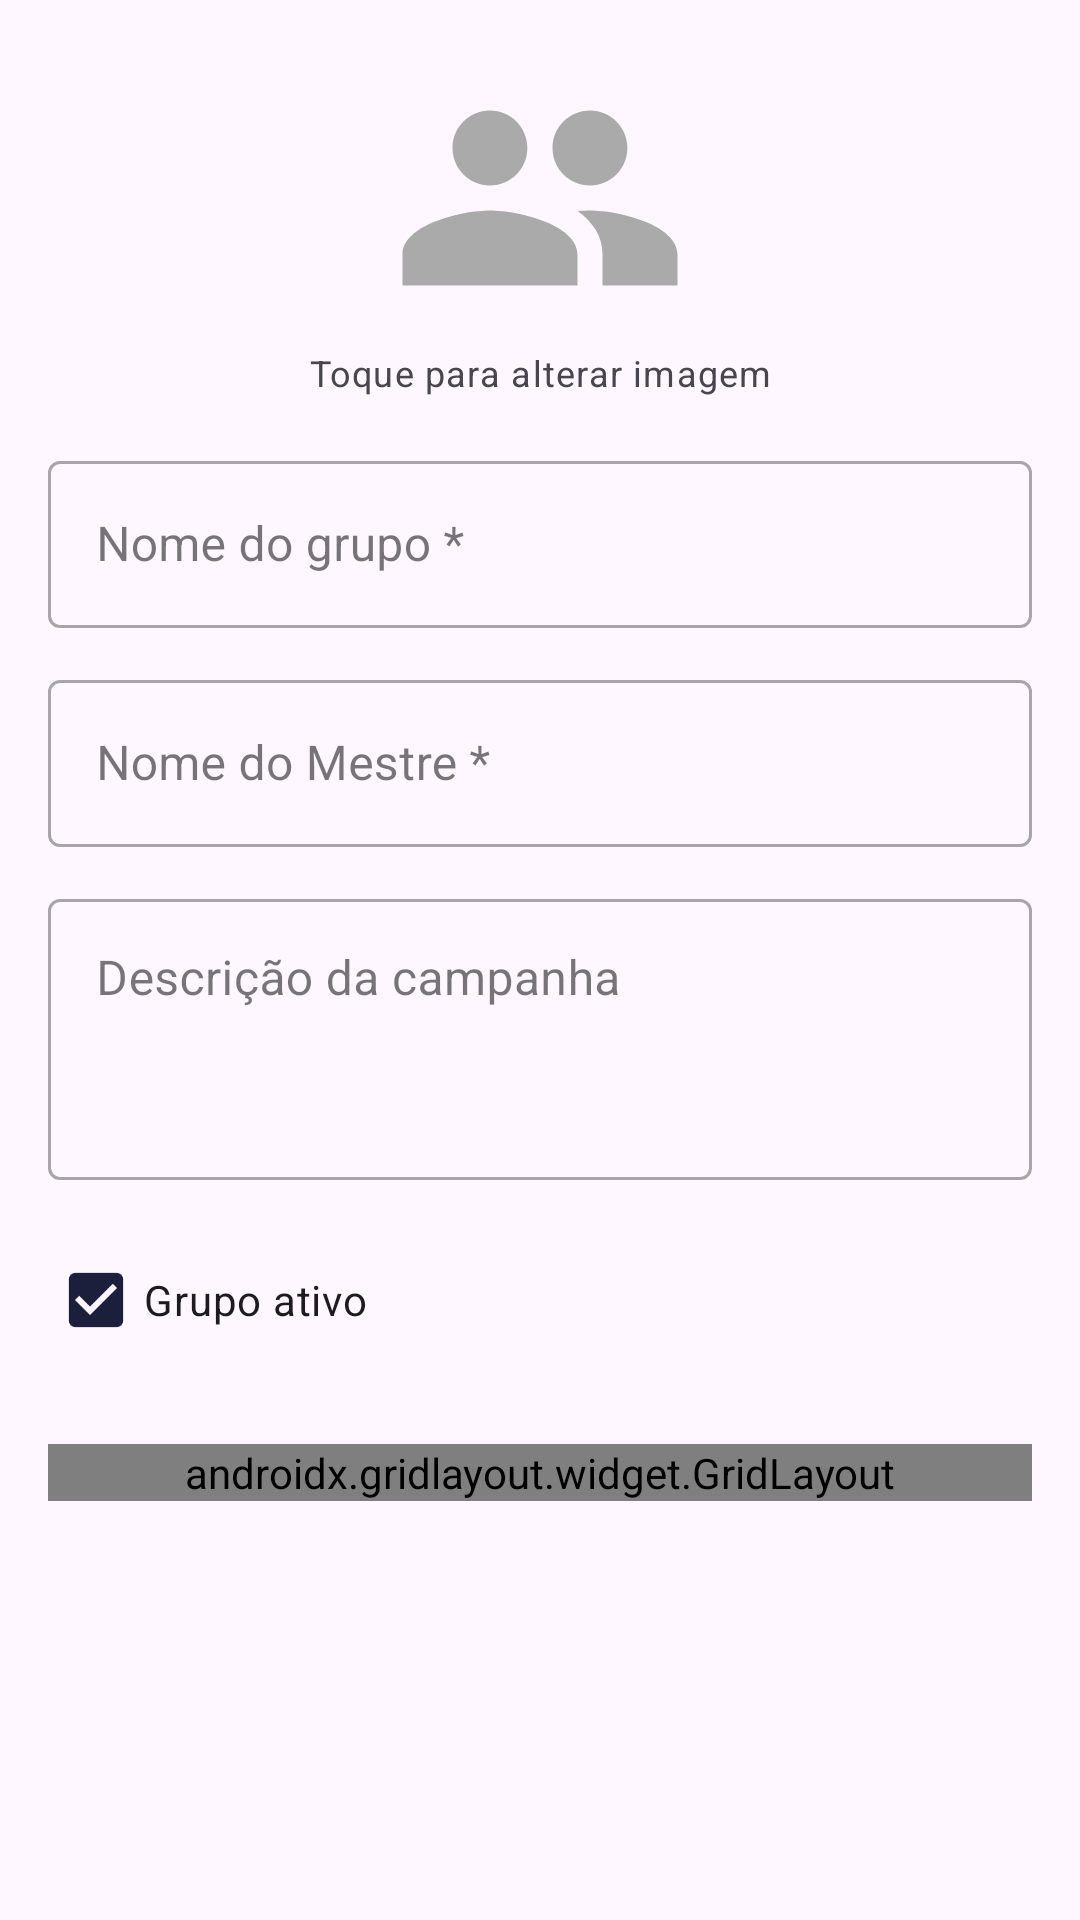

The Android layout XML behind this screen, and the referenced resources:
<!-- AndroidManifest.xml: application theme Theme.RPGManager -->
<!-- res/layout/fragment_group_form.xml -->
<?xml version="1.0" encoding="utf-8"?>
<ScrollView
    xmlns:android="http://schemas.android.com/apk/res/android"
    android:layout_width="match_parent"
    android:layout_height="match_parent">

    <LinearLayout
        android:layout_width="match_parent"
        android:layout_height="wrap_content"
        android:orientation="vertical"
        android:padding="16dp">

        
        <ImageView
            android:id="@+id/ivGroupImage"
            android:layout_width="100dp"
            android:layout_height="100dp"
            android:layout_gravity="center_horizontal"
            android:contentDescription="@string/group_image_desc"
            android:scaleType="centerCrop"
            android:src="@drawable/ic_group_placeholder" />

        <TextView
            android:layout_width="match_parent"
            android:layout_height="wrap_content"
            android:gravity="center"
            android:text="@string/tap_to_change_image"
            android:textAppearance="?attr/textAppearanceBodySmall"
            android:layout_marginBottom="16dp" />

        
        <com.google.android.material.textfield.TextInputLayout
            android:layout_width="match_parent"
            android:layout_height="wrap_content"
            android:hint="@string/hint_group_name"
            style="@style/Widget.MaterialComponents.TextInputLayout.OutlinedBox"
            android:layout_marginBottom="12dp">
            <com.google.android.material.textfield.TextInputEditText
                android:id="@+id/etGroupName"
                android:layout_width="match_parent"
                android:layout_height="wrap_content"
                android:inputType="textCapWords" />
        </com.google.android.material.textfield.TextInputLayout>

        
        <com.google.android.material.textfield.TextInputLayout
            android:layout_width="match_parent"
            android:layout_height="wrap_content"
            android:hint="@string/hint_master_name"
            style="@style/Widget.MaterialComponents.TextInputLayout.OutlinedBox"
            android:layout_marginBottom="12dp">
            <com.google.android.material.textfield.TextInputEditText
                android:id="@+id/etMasterName"
                android:layout_width="match_parent"
                android:layout_height="wrap_content"
                android:inputType="textCapWords" />
        </com.google.android.material.textfield.TextInputLayout>

        
        <com.google.android.material.textfield.TextInputLayout
            android:layout_width="match_parent"
            android:layout_height="wrap_content"
            android:hint="@string/hint_description"
            style="@style/Widget.MaterialComponents.TextInputLayout.OutlinedBox"
            android:layout_marginBottom="16dp">
            <com.google.android.material.textfield.TextInputEditText
                android:id="@+id/etDescription"
                android:layout_width="match_parent"
                android:layout_height="wrap_content"
                android:inputType="textMultiLine"
                android:minLines="3"
                android:gravity="top" />
        </com.google.android.material.textfield.TextInputLayout>

        
        <CheckBox
            android:id="@+id/checkboxActive"
            android:layout_width="wrap_content"
            android:layout_height="wrap_content"
            android:checked="true"
            android:text="@string/label_active_group"
            android:layout_marginBottom="24dp" />

        
        <androidx.gridlayout.widget.GridLayout
            android:layout_width="match_parent"
            android:layout_height="wrap_content"
            android:columnCount="2"
            android:useDefaultMargins="true">

            <Button
                android:id="@+id/btnCancel"
                android:layout_width="0dp"
                android:layout_height="wrap_content"
                android:text="@string/cancel"
                style="@style/Widget.MaterialComponents.Button.OutlinedButton"
                app:layout_columnWeight="1"
                xmlns:app="http://schemas.android.com/apk/res-auto" />

            <Button
                android:id="@+id/btnSave"
                android:layout_width="0dp"
                android:layout_height="wrap_content"
                android:text="@string/save"
                app:layout_columnWeight="1"
                xmlns:app="http://schemas.android.com/apk/res-auto" />

        </androidx.gridlayout.widget.GridLayout>

    </LinearLayout>
</ScrollView>
<!-- resources referenced by this layout -->
<resources>
  <!-- drawable ic_group_placeholder (drawable) -->
  <?xml version="1.0" encoding="utf-8"?>
  <vector xmlns:android="http://schemas.android.com/apk/res/android"
      android:width="64dp"
      android:height="64dp"
      android:viewportWidth="24"
      android:viewportHeight="24">
      <path
          android:fillColor="#FFAAAAAA"
          android:pathData="M16,11c1.66,0 2.99,-1.34 2.99,-3S17.66,5 16,5c-1.66,0 -3,1.34 -3,3s1.34,3 3,3zM8,11c1.66,0 2.99,-1.34 2.99,-3S9.66,5 8,5C6.34,5 5,6.34 5,8s1.34,3 3,3zM8,13c-2.33,0 -7,1.17 -7,3.5V19h14v-2.5c0,-2.33 -4.67,-3.5 -7,-3.5zM16,13c-0.29,0 -0.62,0.02 -0.97,0.05 1.16,0.84 1.97,1.97 1.97,3.45V19h6v-2.5c0,-2.33 -4.67,-3.5 -7,-3.5z"/>
  </vector>
  <string name="cancel">Cancelar</string>
  <string name="group_image_desc">Imagem do grupo</string>
  <string name="hint_description">Descrição da campanha</string>
  <string name="hint_group_name">Nome do grupo *</string>
  <string name="hint_master_name">Nome do Mestre *</string>
  <string name="label_active_group">Grupo ativo</string>
  <string name="save">Salvar</string>
  <string name="tap_to_change_image">Toque para alterar imagem</string>
  <style name="Theme.RPGManager" parent="Base.Theme.RPGManager" />
  <style name="Base.Theme.RPGManager" parent="Theme.Material3.DayNight.NoActionBar">
          <item name="colorPrimary">@color/primary</item>
          <item name="colorPrimaryDark">@color/primary_dark</item>
          <item name="colorAccent">@color/accent</item>
      </style>
  <color name="primary">#1B1F3B</color>
  <color name="primary_dark">#0D1024</color>
  <color name="accent">#C0392B</color>
</resources>
